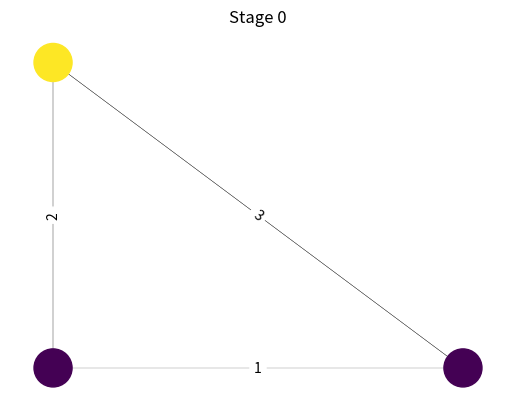
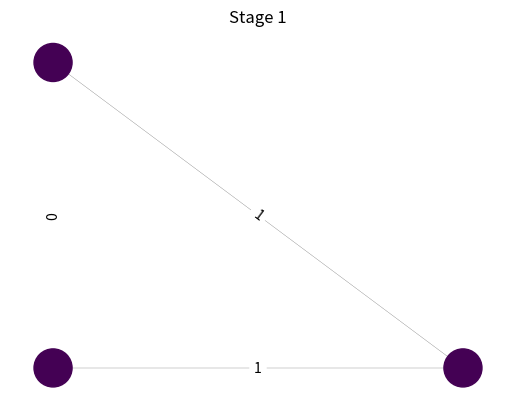
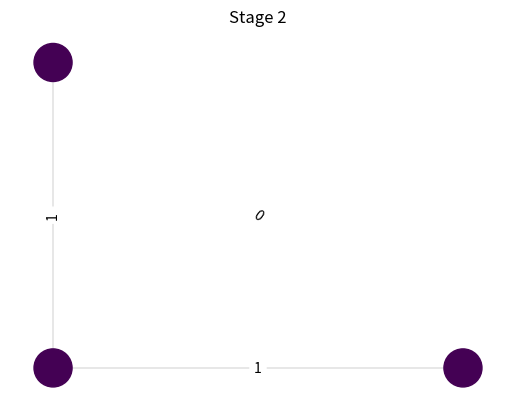

The matplotlib source for these figures, in order:
import matplotlib.pyplot as plt
import networkx as nx
import numpy as np
import random

# This function will plot a graph once it's given the node list, weights of edges as a 2D matrix.
# Also pass the title what you would like it saved as
def draw_graph(node_list, weights, name, saveas):
    G = nx.Graph()
    for node in node_list:
        G.add_node(node)
    pos=nx.spectral_layout(G)

    nx.draw_networkx_nodes(G,pos,node_color=node_type, node_size=750)
    for i in range(len(node_list)):
        for j in range(i+1, len((node_list))):
            G.add_edge(node_list[i], node_list[j], weight = weights[i][j])      # Define the weights

    # Draw Graph with widths corresponding to weights
    for i in range(len(node_list)):
        for j in range(len(node_list)):
            nx.draw_networkx_edges(G, pos, edgelist = [(node_list[i],node_list[j])], width = weights[i][j]/15);
                # Draws the Graph edge wise with width corresponding to weights

    arc_weight = nx.get_edge_attributes(G, 'weight')
    nx.draw_networkx_edge_labels(G, pos, edge_labels=arc_weight, font_color='black')
    plt.axis('off')
    plt.title(name);
    plt.savefig(saveas + ".pdf")
    plt.show()


# Birth death update rule
def birth_death(node_list, weights, cycle):
    # Select a node to reproduce at random
    node_to_reproduce = random.choice(node_list)
    print("Node", node_to_reproduce, "will reproduce")
    prob_dist = list(transformed_payoff)
    for node in node_list:
        prob_dist[node] = weights[node_to_reproduce][node] / transformed_payoff[node]
    normalization_factor = np.sum(prob_dist)
    # create a probability distribution proportional to e_ij / F_j
    for node in node_list:
        normalized_prob_dist = [i/normalization_factor for i in prob_dist]
    print("The probability distribution to choose neighbour to be killed is", prob_dist)
    print("The normalized probability distribution to choose neighbour to be killed is", normalized_prob_dist)
    # choose a node to die based on the probability distribution
    node_to_die_array = np.random.choice(node_list, 1, False, normalized_prob_dist)
    node_to_die = node_to_die_array[0]
    print("Node", node_to_die, "will die")

    node_type[node_to_die] = node_type[node_to_reproduce]

    for i in range(len(weights)):
        weights[node_to_die][i] = weights[node_to_reproduce][i]

    for i in range(len(weights)):
        weights[i][node_to_die] = weights[i][node_to_reproduce]

    update_payoffs(node_list, weights)

# Function For Runing The Game
def evolve(node_list, weights, cycle):
    for i in range(cycle):

        print("The node types are", node_type)
        print("The total payoffs are", payoff)
        print("The transformed payoffs are", transformed_payoff, "\n")

        draw_graph(node_list, weights, "Stage %d" % i, "stage %d" % i)
        birth_death(node_list, weights, cycle)
        print("Step", i + 1, "completed\n")

    # Rule for Evolution Here


node_list = [0, 1, 2]

# node_type tells whether the node is C (0) or D (1)
node_type = [0, 0, 1]

# Payoff matrix for two players
payoff_matrix = [[1, 0], [0, 1]]

weights = [[0, 1, 2], [1, 0, 3], [2,3,0]]

#instantiating the payoff matrix f_j
payoff = [0, 0, 0]
# F_j
transformed_payoff = list(payoff)

# transformation function to scale payoffs - could be exponential
def transform(i):
    return i + 1

# Computes payoffs of each node
def update_payoffs(node_list, weights):
    for node in node_list:
        payoff[node] = 0
        for i in node_list:
            payoff[node] += weights[node][i] * payoff_matrix[node_type[node]][node_type[i]]

    for i in range(len(payoff)):
        transformed_payoff[i] =  transform(payoff[i])

update_payoffs(node_list, weights)
cycle = 3
evolve(node_list, weights, cycle)
#draw_graph(node_list, weights, "Title", "Saveas")
